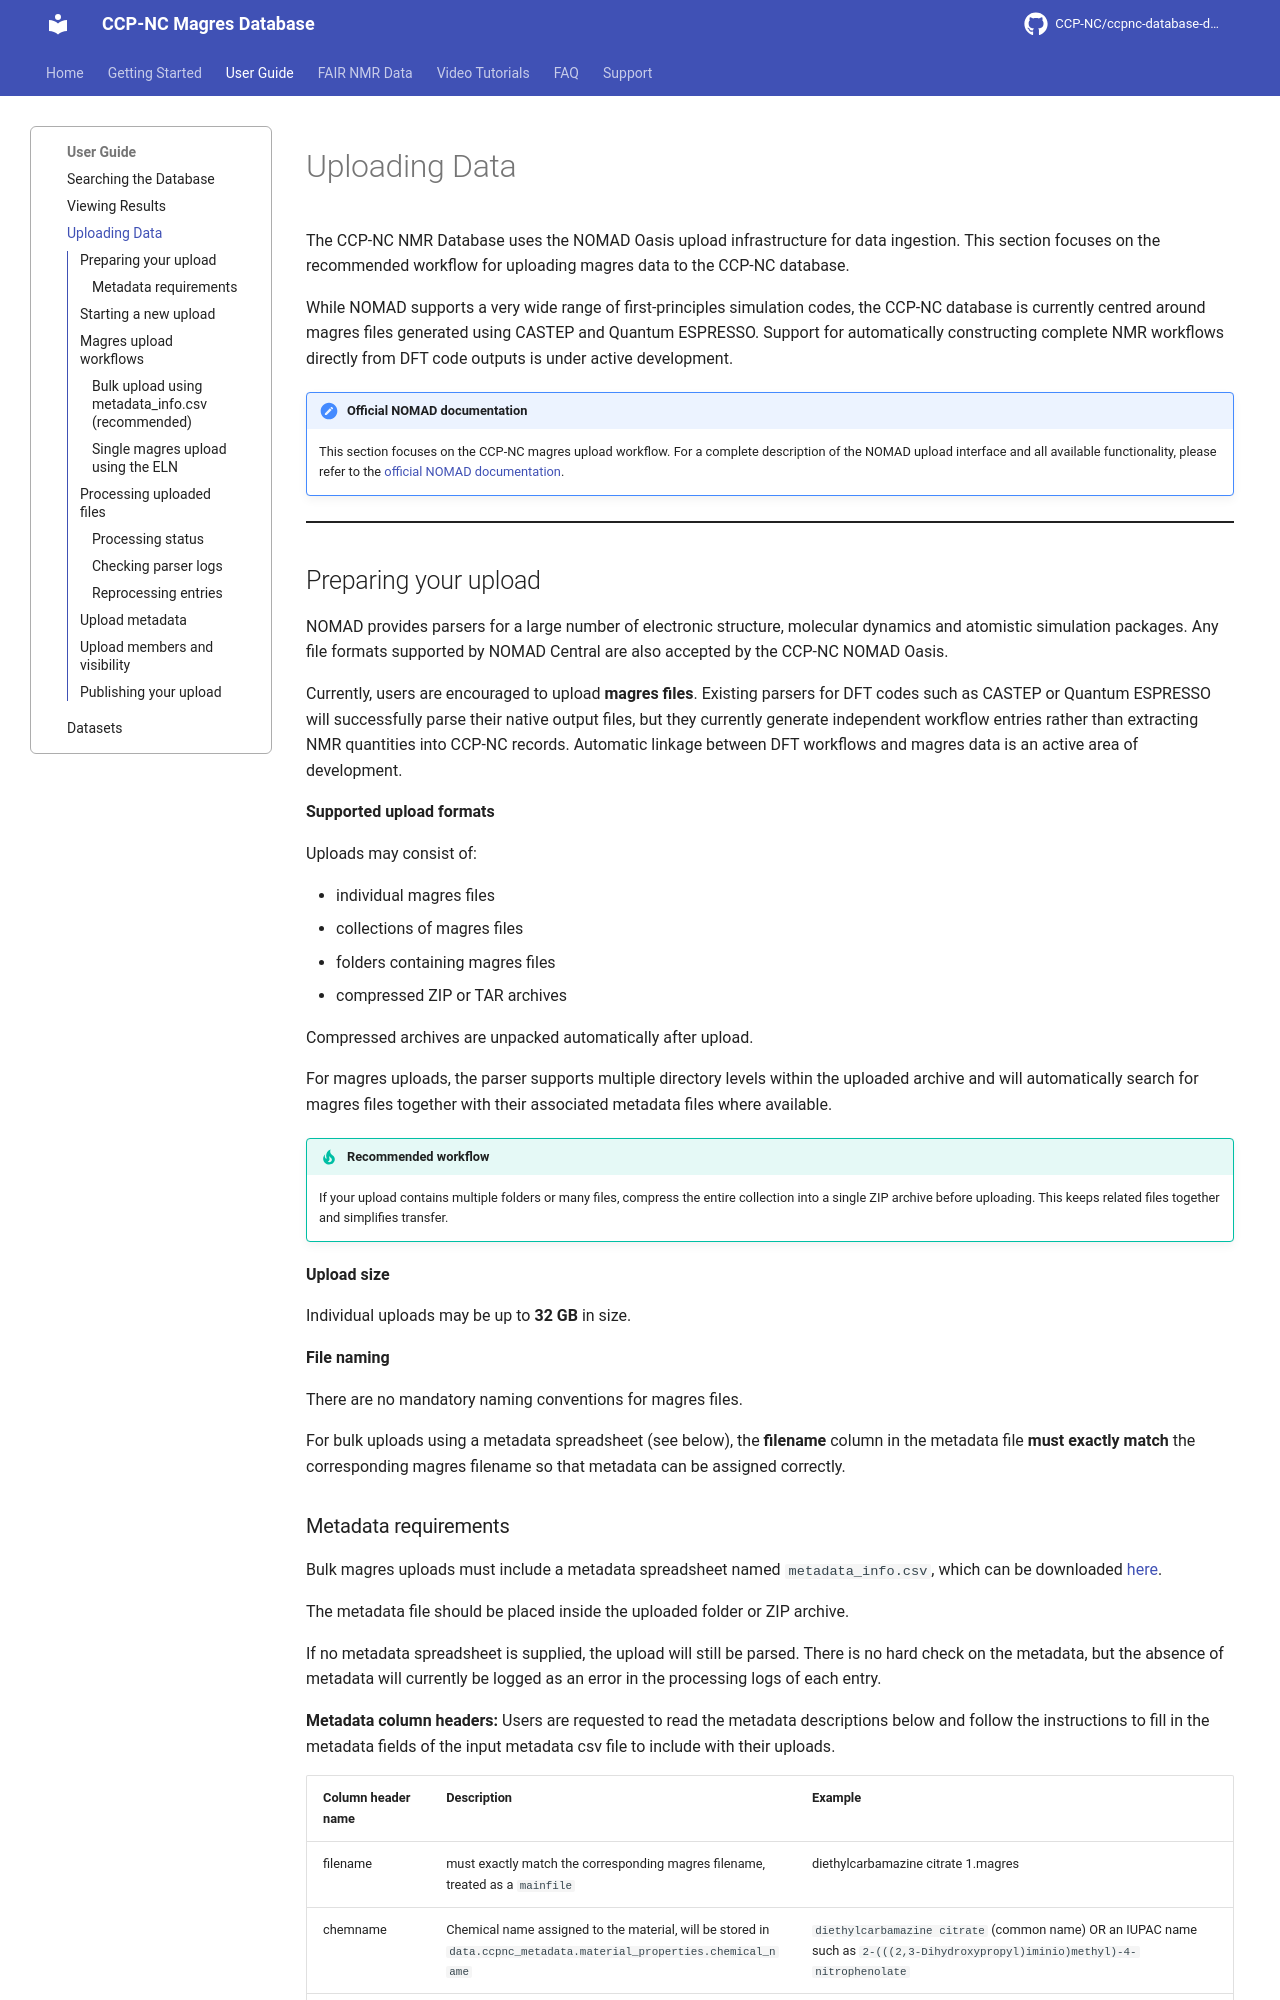

repository: CCP-NC/ccpnc-database-documentation · page: user-guide/upload/index.html · generator: mkdocs

# Uploading Data

The CCP-NC NMR Database uses the NOMAD Oasis upload infrastructure for data ingestion. This section focuses on the recommended workflow for uploading magres data to the CCP-NC database.

While NOMAD supports a very wide range of first-principles simulation codes, the CCP-NC database is currently centred around magres files generated using CASTEP and Quantum ESPRESSO. Support for automatically constructing complete NMR workflows directly from DFT code outputs is under active development.

!!! note "Official NOMAD documentation"
    This section focuses on the CCP-NC magres upload workflow. For a complete description of the NOMAD upload interface and all available functionality, please refer to the [official NOMAD documentation](https://docs.nomad-lab.eu/1.4.3/tutorial/upload_publish.html).

---
